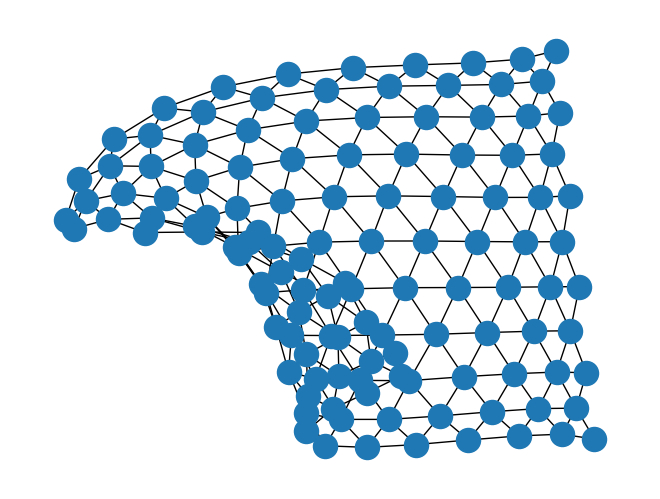

Python code for this plot:
'''
INPUTS: 
  Number of nodes
  Number of cliques
  Type of graph

OUTPUTS:
  Some form of a graph
'''


import networkx as nx
import matplotlib.pyplot as plt

def generate_lattice(n, m, type = 'triangular', dim = 2, periodic = False, with_positions = True, create_using = None):
    try:
        if type == 'triangular':
            lattice = nx.triangular_lattice_graph(10, 20, periodic=False, create_using=None)
            nx.draw(lattice)
            plt.show()
            return lattice
    except ValueError:
        print("The specified lattice type was invalid.")



def generate_graph(n, m, type = 'hypercube', periodic=False, with_positions=True, create_using=None):
	try:
		if type == 'hypercube':
			graph = nx.hypercube_graph(i)
		else:
			raise NameError

		nx.draw(hg)

		plt.show()

		return graph
	except ValueError:
		print("The specified graph type was invalid.")

print(generate_lattice(3,4))
